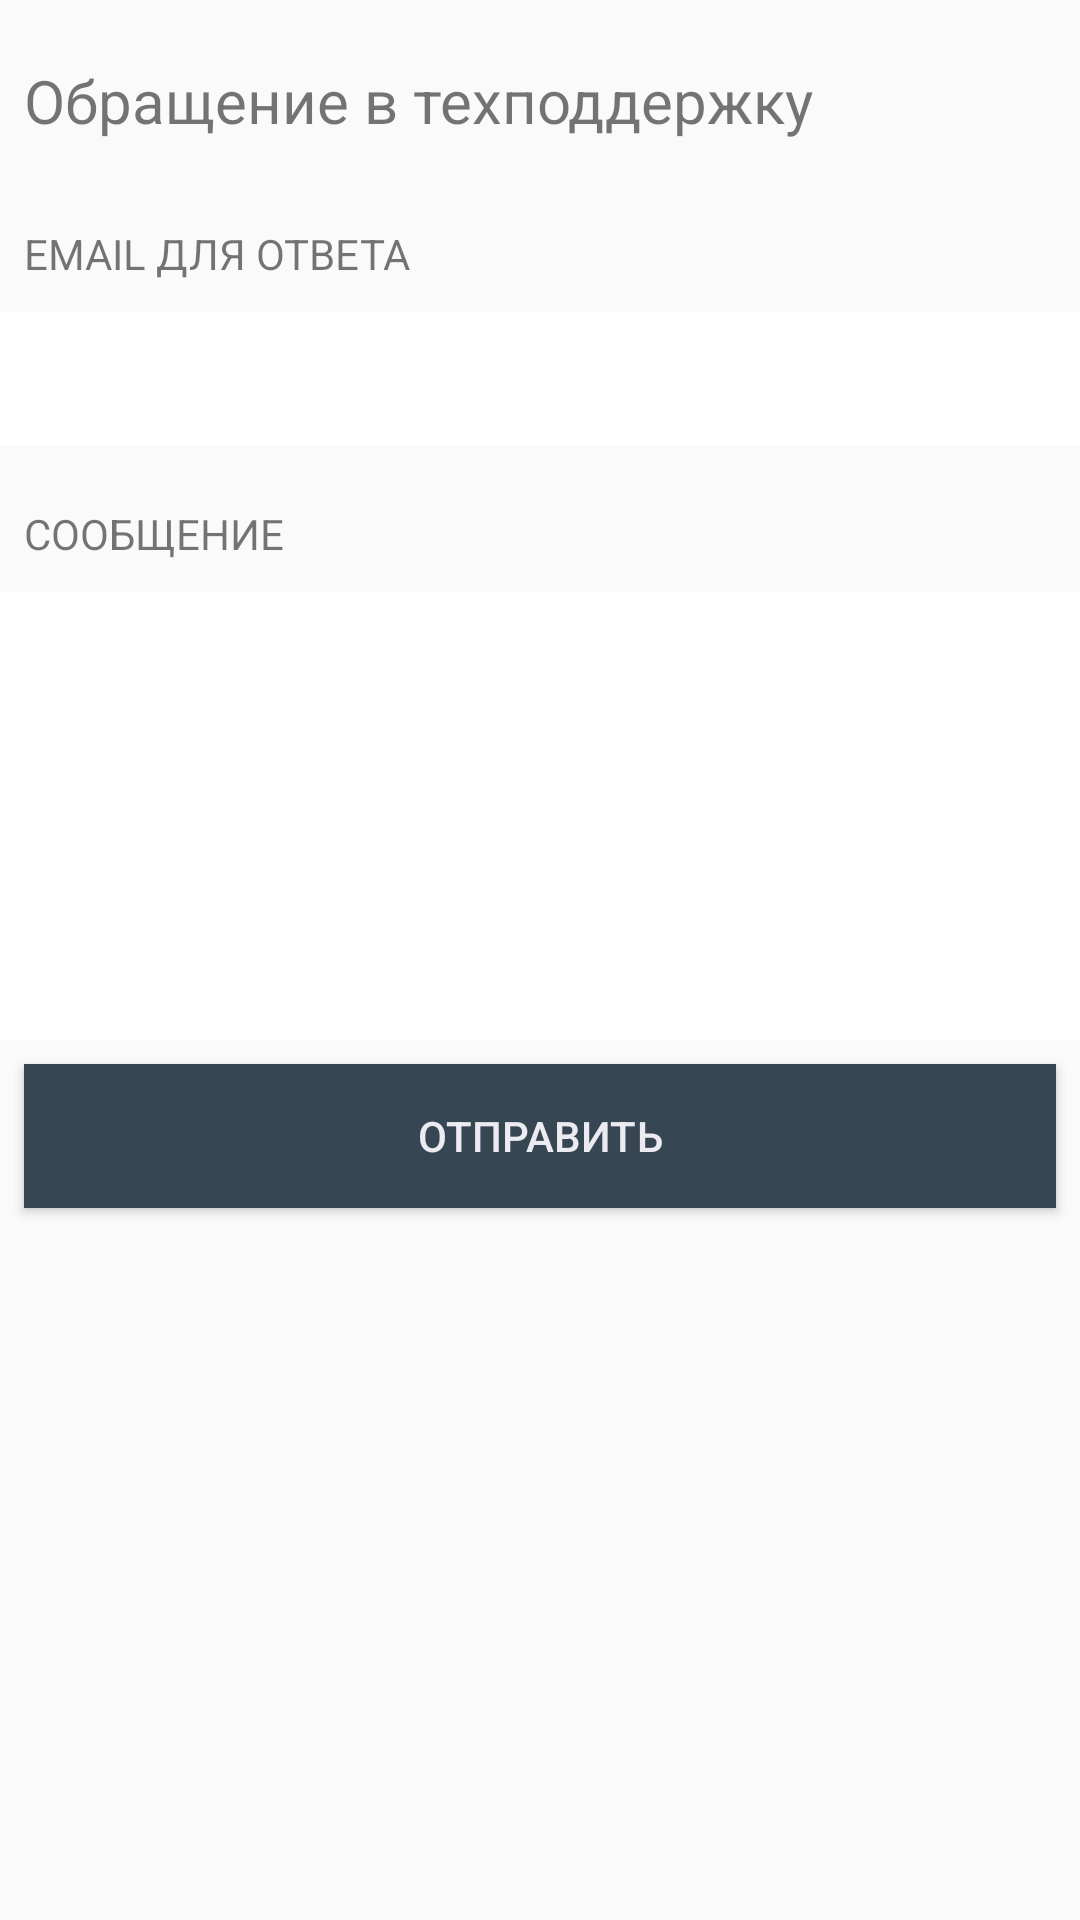

Reconstruct the res/layout file that produces this screen, plus the resources it refers to.
<!-- AndroidManifest.xml: application theme AppTheme -->
<!-- res/layout/feedback_frag.xml -->
<?xml version="1.0" encoding="utf-8"?>
<ScrollView xmlns:android="http://schemas.android.com/apk/res/android"
    android:layout_width="match_parent"
    android:layout_height="match_parent">

    <LinearLayout xmlns:android="http://schemas.android.com/apk/res/android"
        android:layout_width="match_parent"
        android:layout_height="wrap_content"
        android:orientation="vertical">

        <TextView
            android:id="@+id/feedback_title"
            android:layout_width="match_parent"
            android:layout_height="wrap_content"
            android:layout_marginLeft="@dimen/list_item_padding"
            android:layout_marginRight="@dimen/list_item_padding"
            android:paddingBottom="10dp"
            android:paddingTop="20dp"
            android:text="@string/feedback_title"
            android:textSize="20sp" />

        <TextView
            android:layout_width="match_parent"
            android:layout_height="wrap_content"
            android:layout_marginLeft="@dimen/list_item_padding"
            android:layout_marginRight="@dimen/list_item_padding"
            android:labelFor="@+id/feedback_email"
            android:paddingBottom="10dp"
            android:paddingTop="18dp"
            android:text="@string/feedback_email" />

        <EditText
            android:id="@+id/feedback_email"
            android:layout_width="fill_parent"
            android:layout_height="wrap_content"
            android:background="@android:color/background_light"
            android:inputType="textEmailAddress"
            android:paddingBottom="10dp"
            android:paddingEnd="2dp"
            android:paddingLeft="10dp"
            android:paddingRight="2dp"
            android:paddingStart="10dp"
            android:paddingTop="10dp" />

        <TextView
            android:layout_width="match_parent"
            android:layout_height="wrap_content"
            android:layout_marginLeft="@dimen/list_item_padding"
            android:layout_marginRight="@dimen/list_item_padding"
            android:labelFor="@+id/feedback_message"
            android:paddingBottom="10dp"
            android:paddingTop="20dp"
            android:text="@string/feedback_message" />

        <EditText
            android:id="@+id/feedback_message"
            android:layout_width="fill_parent"
            android:layout_height="wrap_content"
            android:background="@android:color/background_light"
            android:gravity="top|start"
            android:inputType="textMultiLine"
            android:minLines="6"
            android:maxLines="6"
            android:paddingBottom="10dp"
            android:paddingEnd="2dp"
            android:paddingLeft="10dp"
            android:paddingRight="2dp"
            android:paddingStart="10dp"
            android:paddingTop="10dp"
            android:scrollbars="vertical" />

        <Button
            android:id="@+id/btn_feedback_send"
            style="@style/Widget.AppCompat.Button.Colored"
            android:layout_width="match_parent"
            android:layout_height="wrap_content"
            android:layout_marginBottom="20dp"
            android:layout_marginEnd="8dp"
            android:layout_marginLeft="8dp"
            android:layout_marginRight="8dp"
            android:layout_marginStart="8dp"
            android:layout_marginTop="8dp"
            android:background="@color/colorPrimaryDark"
            android:text="@string/button_send_feedback"
            android:textAppearance="@style/TextAppearance.AppCompat.Button"
            android:textColor="@color/colorPrimary" />

        <ProgressBar
            android:id="@+id/feedback_progress"
            android:layout_width="wrap_content"
            android:layout_height="wrap_content"
            android:layout_gravity="center"
            android:layout_marginBottom="20dp"
            android:layout_marginEnd="8dp"
            android:layout_marginLeft="8dp"
            android:layout_marginRight="8dp"
            android:layout_marginStart="8dp"
            android:layout_marginTop="8dp"
            android:visibility="gone" />

    </LinearLayout>
</ScrollView>
<!-- resources referenced by this layout -->
<resources>
  <color name="colorPrimary">#EBEBF1</color>
  <color name="colorPrimaryDark">#374653</color>
  <dimen name="list_item_padding">8dp</dimen>
  <string name="button_send_feedback">Отправить</string>
  <string name="feedback_email">EMAIL ДЛЯ ОТВЕТА</string>
  <string name="feedback_message">СООБЩЕНИЕ</string>
  <string name="feedback_title">Обращение в техподдержку</string>
  <style name="AppTheme" parent="Theme.AppCompat.Light.DarkActionBar">
          
          <item name="colorPrimary">@color/colorPrimaryDark</item>
          <item name="colorPrimaryDark">@color/colorPrimaryDark</item>
          <item name="colorAccent">@color/colorAccent</item>
          <item name="colorControlHighlight">@color/colorPrimaryRipple</item>
      </style>
  <color name="colorAccent">#FED100</color>
  <color name="colorPrimaryRipple">#42757a93</color>
</resources>
